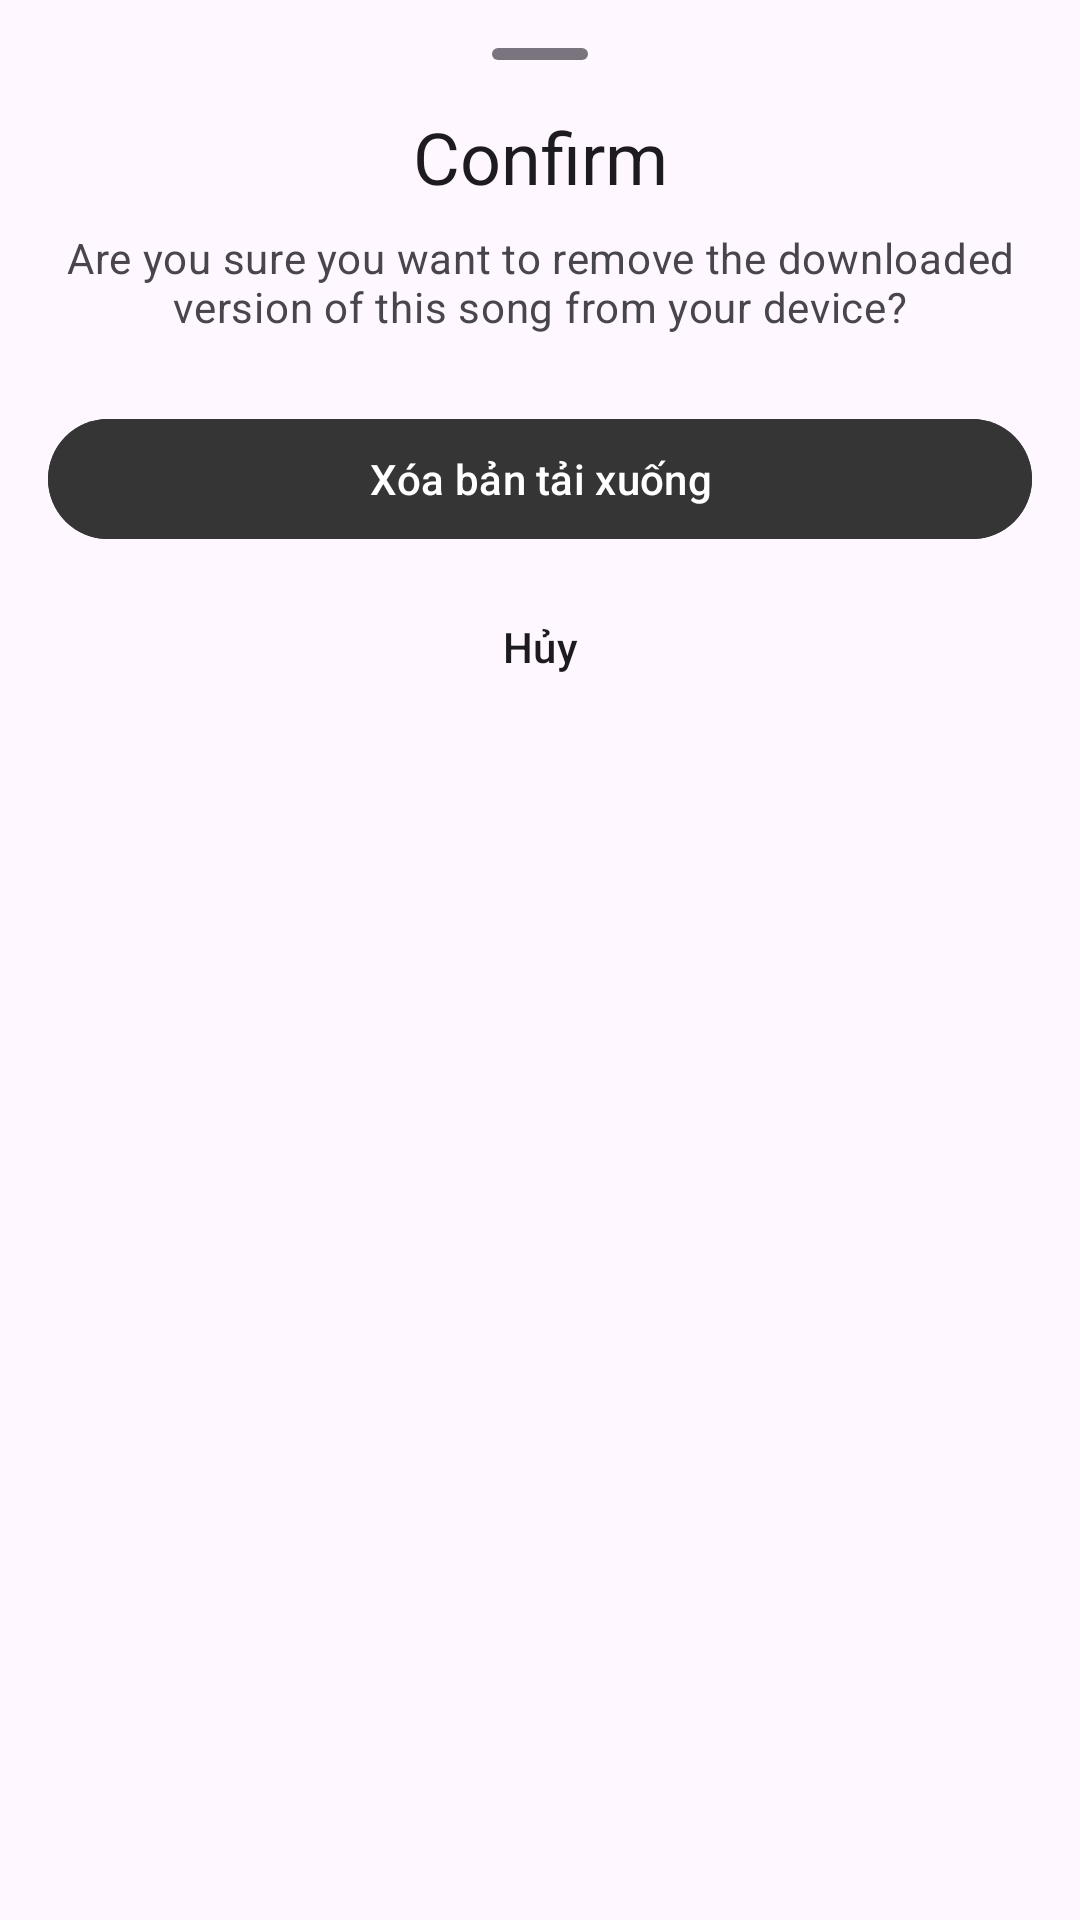

Produce the Android XML layout that renders to this screen, including the resource entries it uses.
<!-- AndroidManifest.xml: application theme splash_screen -->
<!-- res/layout/bottom_sheet_confirm_delete.xml -->
<?xml version="1.0" encoding="utf-8"?>
<LinearLayout xmlns:android="http://schemas.android.com/apk/res/android"
    xmlns:app="http://schemas.android.com/apk/res-auto"
    android:layout_width="match_parent"
    android:layout_height="wrap_content"
    android:orientation="vertical"
    android:background="?attr/colorSurface"
    android:padding="16dp">

    <View
        android:id="@+id/bottomSheetIndicator_delete"
        android:layout_width="32dp"
        android:layout_height="4dp"
        android:layout_gravity="center_horizontal"
        android:layout_marginBottom="16dp"
        android:background="@drawable/bottom_sheet_indicator_bg" />

    <TextView
        android:id="@+id/bs_title_delete"
        android:layout_width="match_parent"
        android:layout_height="wrap_content"
        android:text="@string/confirm_delete_download_title"
        android:textAppearance="?attr/textAppearanceHeadlineSmall"
        android:textColor="?attr/colorOnSurface"
        android:gravity="center_horizontal"
        android:layout_marginBottom="8dp" />

    <TextView
        android:id="@+id/bs_message_delete"
        android:layout_width="match_parent"
        android:layout_height="wrap_content"
        android:text="@string/confirm_delete_download_message"
        android:textAppearance="?attr/textAppearanceBodyMedium"
        android:textColor="?attr/colorOnSurfaceVariant"
        android:gravity="center_horizontal"
        android:layout_marginBottom="24dp"/>

    <com.google.android.material.button.MaterialButton
        android:id="@+id/bs_positive_button_delete"
        style="@style/Widget.Material3.Button"
        android:layout_width="match_parent"
        android:layout_height="wrap_content"
        android:text="@string/delete"
        android:backgroundTint="@color/black_level1"
        android:textColor="?attr/colorOnError"
        android:layout_marginBottom="8dp"/>

    <com.google.android.material.button.MaterialButton
        android:id="@+id/bs_negative_button_delete"
        style="@style/Widget.Material3.Button.TextButton"
        android:layout_width="match_parent"
        android:layout_height="wrap_content"
        android:textColor="?attr/colorOnSurface"
        android:text="@string/cancel" />

</LinearLayout>
<!-- resources referenced by this layout -->
<resources>
  <color name="black_level1">#353535</color>
  <!-- drawable bottom_sheet_indicator_bg (drawable) -->
  <?xml version="1.0" encoding="utf-8"?>
  <shape xmlns:android="http://schemas.android.com/apk/res/android"
      android:shape="rectangle">
      <corners android:radius="2dp" />
      <solid android:color="?attr/colorOutline" />
  </shape>
  <string name="cancel">Hủy</string>
  <string name="confirm_delete_download_message">Are you sure you want to remove the downloaded version of this song from your device?</string>
  <string name="confirm_delete_download_title">Confirm</string>
  <string name="delete">Xóa bản tải xuống</string>
  <style name="splash_screen" parent="Theme.Material3.DayNight.NoActionBar">
          <item name="android:windowBackground">@drawable/splash_screen</item>
          <item name="android:forceDarkAllowed" tools:targetApi="q">false</item>
      </style>
  <!-- drawable splash_screen: png bitmap (drawable, 12378 bytes) -->
</resources>
